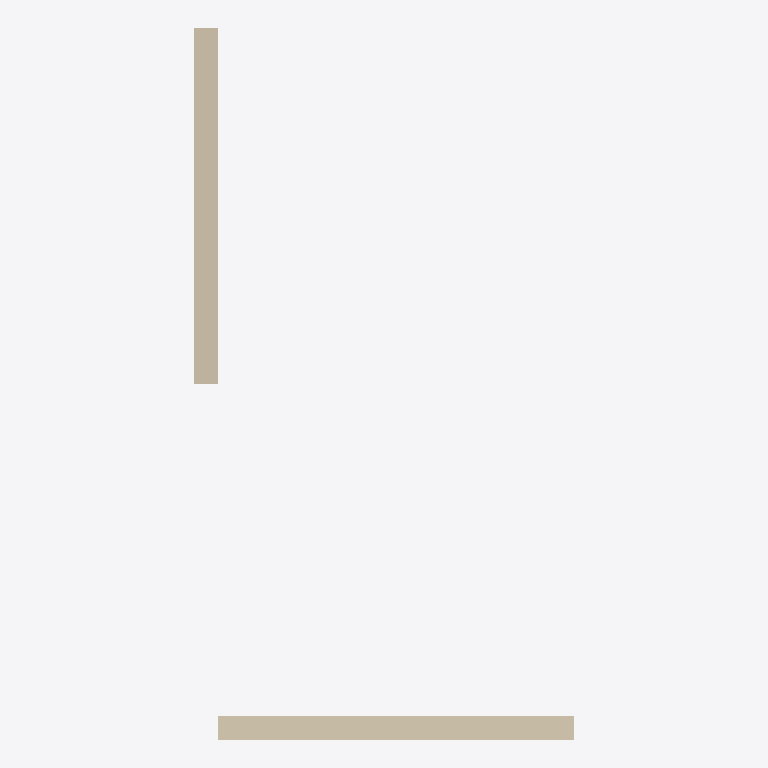
Plan cut of the same IFC building model at storey 'First floor' (level 3.00 m, cut at 4.40 m), seen from above with north up, elements coloured by IFC class: 2 walls (beige). Cut surfaces are drawn darker.
Extent 6.4 m × 12.0 m × 6.0 m (x, y, z). Storeys (2): Ground floor at 0.00 m; First floor at 3.00 m. Elements (2): 2 IfcWall.

HEADER;
FILE_DESCRIPTION(('IFC2x3 test model generated by CSTB''s convenience classes and SDK','ViewDefinition [CoordinationView]'),'2;1');
FILE_NAME('wall.ifc','2021-04-13T13:04:38',('CSTB'),('CSTB'),'','','');
FILE_SCHEMA(('IFC2X3'));
ENDSEC;
DATA;
#7=IFCPROJECT('2CI5OkY557HAhgXY9hpiyz',#1,'My Project','Test project done with CSTB''s Ifc2x3 convenience classes',$,'GP''s project','Sketch',(#8,#13),#16);
#21=IFCSITE('0qExzGRPH4eBnIx_UcEpVD',#1,'My Site','My little piece of land',$,#22,$,'My Site',.ELEMENT.,(0,0,0),(0,0,0),0.0,$,$);
#26=IFCBUILDING('0u2tVl5dj3e88DccGDLyPh',#1,'My House','',$,#27,$,'My House',.ELEMENT.,$,$,#30);
#32=IFCBUILDINGSTOREY('1RtMdxbVfE0Qnsd9SA91Qn',#1,'Ground floor','The ground floor of the house',$,#33,$,'Ground floor',.ELEMENT.,0.0);
#67=IFCBUILDINGSTOREY('0CV6AZhNb0BBp0BLCbVIRQ',#1,'First floor','The first floor of the house',$,#68,$,'First floor',.ELEMENT.,3.0);
#51=IFCWALL('3CiPlALIf65AeeuWW_j4$G',#1,'Wall_1','A wall of the ground floor',$,#52,#55,$);
#72=IFCWALL('3JexYGyn14rvwAkgxDjT$2',#1,'Wall_2','A wall of the first floor',$,#73,#76,$);
ENDSEC;
